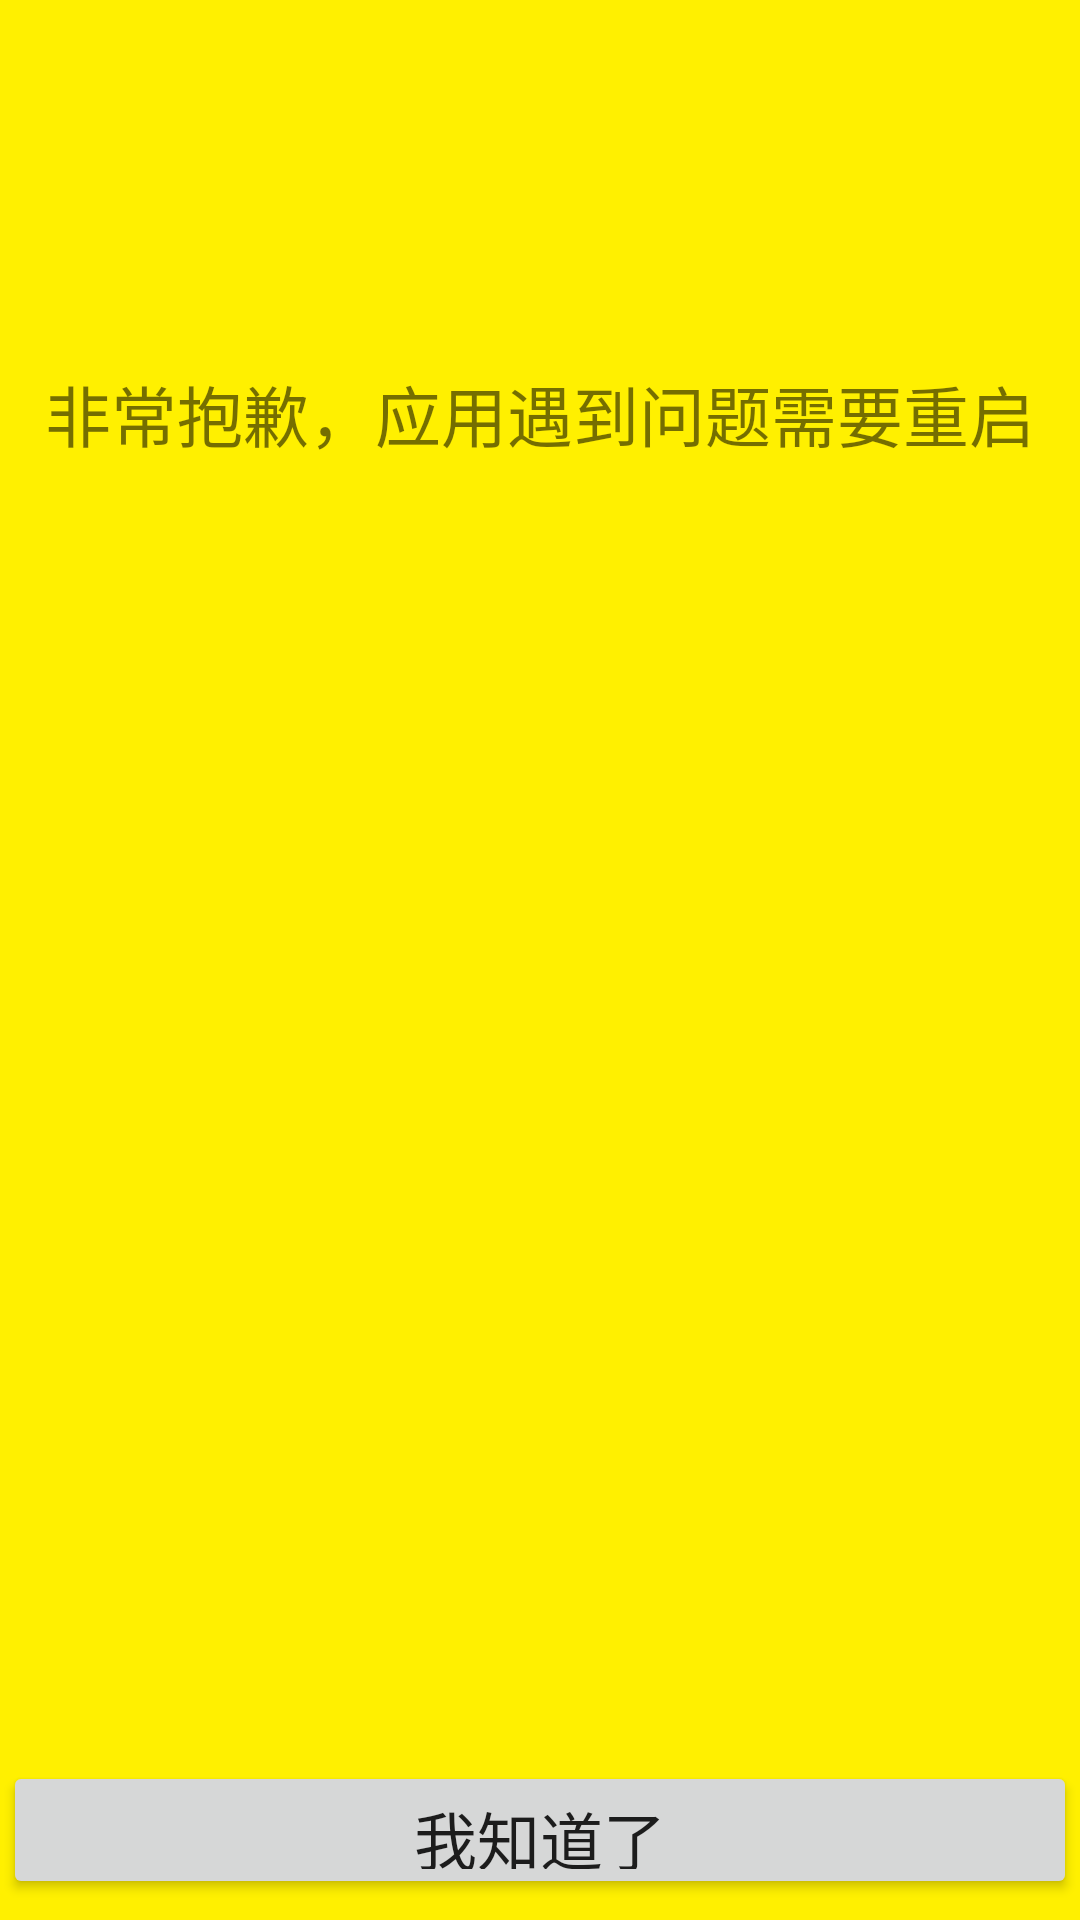

Layout XML and referenced resources for this Android screen:
<!-- AndroidManifest.xml: application theme AppTheme -->
<!-- res/layout/dialog_error.xml -->
<?xml version="1.0" encoding="utf-8"?>
<RelativeLayout xmlns:android="http://schemas.android.com/apk/res/android"
	android:layout_width="457dp"
	android:layout_height="317dp"
	android:padding="0dp"
	android:orientation="vertical"
    android:layout_gravity="center"
	android:background="#FFFFF000">

	<TextView
		android:id="@+id/dialog_head_title"
		android:layout_width="152dp"
		android:layout_height="42dp"
		android:layout_marginTop="12dp"
		android:layout_alignParentTop="true"
		android:layout_centerHorizontal="true"
		android:scaleType="fitXY" />
	<ImageView
		android:layout_marginTop="7dp"
		android:layout_below="@id/dialog_head_title"
		android:layout_width="match_parent"
		android:layout_height="2dp"
		android:id="@+id/title_line"/>
	<TextView
	    android:id="@+id/dialog_content"
		android:layout_width="match_parent"
		android:layout_height="150dp"
		android:gravity="center"
		android:layout_below="@id/title_line"
		android:layout_marginLeft="6dp"
		android:layout_marginRight="6dp"
		android:textSize="22sp"
		android:text="非常抱歉，应用遇到问题需要重启"
		android:layout_centerHorizontal="true" />
	<LinearLayout
	    android:id="@+id/dialog_foot"
		android:padding="0dp"
	    android:layout_width="445dp"
		android:layout_height="46dp"
		android:layout_marginBottom="7dp"
		android:layout_marginLeft="1dp"
		android:layout_marginRight="1dp"
		android:orientation="horizontal"
		android:layout_alignParentBottom="true"
		android:layout_centerHorizontal="true" >

		<Button android:id="@+id/btn_1"
			android:layout_width="match_parent"
			android:layout_height="match_parent"
			android:layout_weight="1"
			android:gravity="center"
			android:textSize="21sp"
			android:text="我知道了"/>

	</LinearLayout>
	
</RelativeLayout>
<!-- resources referenced by this layout -->
<resources>
  <style name="AppTheme" parent="Theme.AppCompat.Light.DarkActionBar">
          
          <item name="colorPrimary">@color/colorPrimary</item>
          <item name="colorPrimaryDark">@color/colorPrimaryDark</item>
          <item name="colorAccent">@color/colorAccent</item>
          <item name="android:actionBarSize">45dp</item>
      </style>
  <!-- not gathered from this repository: default colours our renderer supplied (Android Studio template values) -->
  <color name="colorPrimary">#FF6200EE</color>
  <color name="colorPrimaryDark">#FF3700B3</color>
  <color name="colorAccent">#FF03DAC5</color>
</resources>
